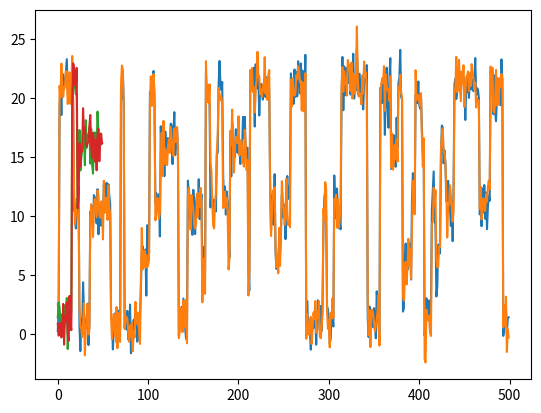

The matplotlib source for this figure:
# -*- coding: utf-8 -*-
"""generate_continuous_data_with_hidden_markov_model.ipynb

Automatically generated by Colaboratory.

Original file is located at
    https://colab.research.google.com/<link-removed>
"""

import numpy as np
import matplotlib.pyplot as plt

def simple_init():
    M = 1
    K = 1
    D = 1
    pi = np.array([1])
    A = np.array([[1]])
    R = np.array([[1]])
    mu = np.array([[[0]]])
    sigma = np.array([[[[1]]]])
    return M, K, D, pi, A, R, mu, sigma

def big_init():
    M = 5 
    K = 3
    D = 2

    pi = np.array([1, 0, 0, 0, 0]) #initial state distribution

    A = np.array([
        [0.9, 0.025, 0.025, 0.025, 0.025],
        [0.025, 0.9, 0.025, 0.025, 0.025],
        [0.025, 0.025, 0.9, 0.025, 0.025],
        [0.025, 0.025, 0.025, 0.9, 0.025],
        [0.025, 0.025, 0.025, 0.025, 0.9],
    ]) #state transition matrix - likes to stay where it is

    R = np.ones((M, K)) / K # responsibility (gaussian mixture proportion)

    mu = np.array([
        [[0, 0], [1, 1], [2, 2]],
        [[5, 5], [6, 6], [7, 7]],
        [[10, 10], [11, 11], [12, 12]],
        [[15, 15], [16, 16], [17, 17]],
        [[20, 20], [21, 21], [22, 22]],
    ]) # M x K x D

    sigma = np.zeros((M, K, D, D))
    for m in range(M):
        for k in range(K):
            sigma[m,k] = np.eye(D)
    return M, K, D, pi, A, R, mu, sigma

def get_signals(N = 20, T = 100, init=big_init):
    M, K, D, pi, A, R, mu, sigma = init()
    X = []
    for n in range(N):
        x = np.zeros((T, D))
        s = 0 #initial state is 0 since pi[0] = 1
        r = np.random.choice(K, p=R[s]) #responsibility, choose a gaussian mixture
        x[0] = np.random.multivariate_normal(mu[s][r], sigma[s][r])
        for t in range(1, T):
            s = np.random.choice(M, p=A[s]) #choose a state
            r = np.random.choice(K, p=R[s]) # responsibility, choose a gaussian mixture
            x[t] = np.random.multivariate_normal(mu[s][r], sigma[s][r])
        X.append(x)
    return X

if __name__ == '__main__':
    T = 500
    x = get_signals(1, T)[0]
    axis = range(T)
    plt.plot(axis, x[:, 0], axis, x[:, 1])
    plt.show()

if __name__ == '__main__':
    T = 50
    x = get_signals(1, T)[0]
    axis = range(T)
    plt.plot(axis, x[:, 0], axis, x[:, 1])
    plt.show()

